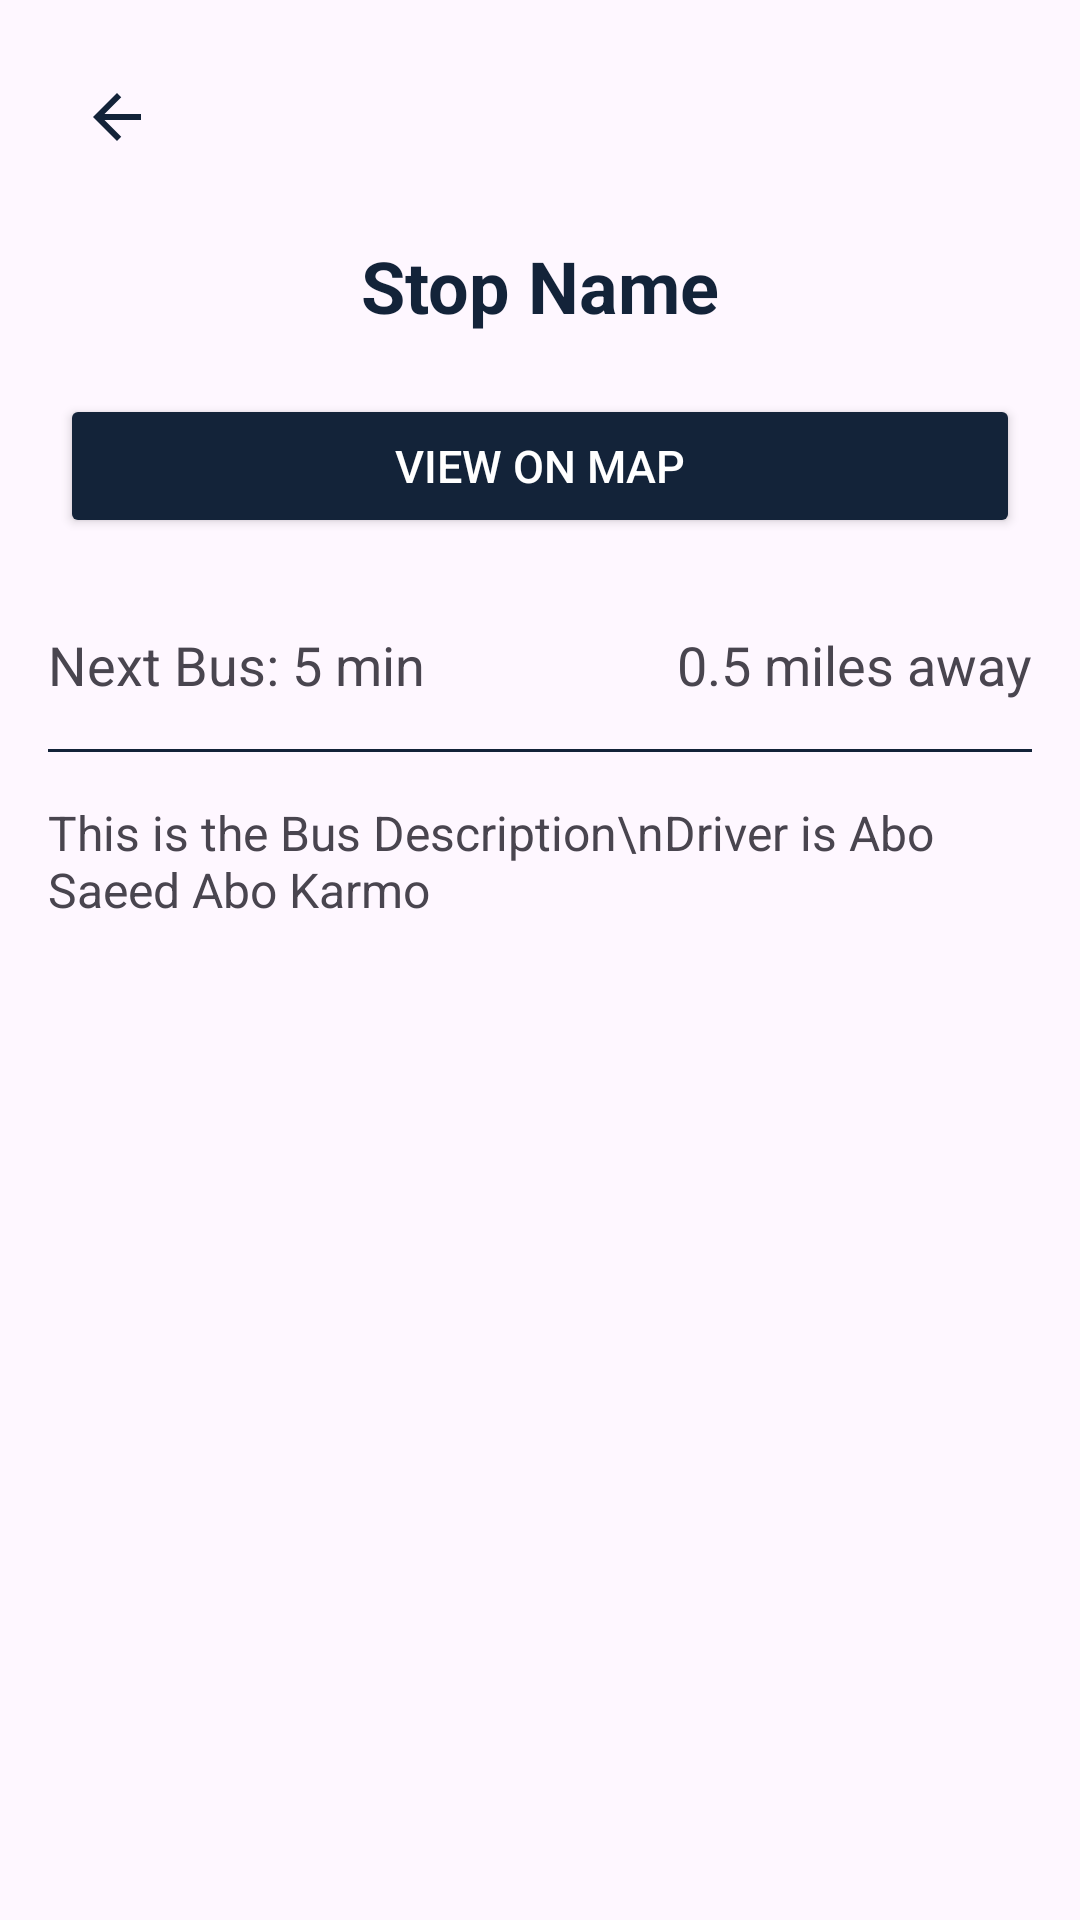

Reconstruct the res/layout file that produces this screen, plus the resources it refers to.
<!-- AndroidManifest.xml: application theme Theme.WASLNE -->
<!-- res/layout/activity_stop.xml -->
<?xml version="1.0" encoding="utf-8"?>
<androidx.constraintlayout.widget.ConstraintLayout xmlns:android="http://schemas.android.com/apk/res/android"
    xmlns:app="http://schemas.android.com/apk/res-auto"
    xmlns:tools="http://schemas.android.com/tools"
    android:id="@+id/main"
    android:layout_width="match_parent"
    android:layout_height="match_parent"
    tools:context=".StopActivity">


    <ImageButton
        android:id="@+id/backButton"
        android:layout_width="48dp"
        android:layout_height="48dp"
        android:layout_margin="15dp"
        android:background="@android:color/transparent"
        android:contentDescription="Back"
        android:scaleType="centerInside"
        android:src="@drawable/ic_back_arrow"
        app:layout_constraintStart_toStartOf="parent"
        app:layout_constraintTop_toTopOf="parent" />


    <TextView
        android:id="@+id/stopName"
        android:layout_width="0dp"
        android:layout_height="wrap_content"
        android:layout_marginStart="16dp"
        android:layout_marginTop="16dp"
        android:layout_marginEnd="16dp"
        android:gravity="center_horizontal"
        android:text="Stop Name"
        android:textSize="24sp"
        android:textStyle="bold"
        android:textColor="@color/navyBlue"
        app:layout_constraintEnd_toEndOf="parent"
        app:layout_constraintStart_toStartOf="parent"
        app:layout_constraintTop_toBottomOf="@+id/backButton" />


    <Button
        android:id="@+id/viewOnMapButton"
        android:layout_width="match_parent"
        android:layout_height="wrap_content"
        android:layout_margin="20dp"
        android:drawablePadding="8dp"
        android:text="View on Map"
        android:backgroundTint="@color/navyBlue"
        android:textColor="@color/white"
        android:textSize="15dp"
        app:layout_constraintStart_toStartOf="@+id/stopName"
        app:layout_constraintTop_toBottomOf="@+id/stopName" />


    <LinearLayout
        android:id="@+id/nextBusInfoContainer"
        android:layout_width="0dp"
        android:layout_height="wrap_content"
        android:layout_marginTop="30dp"
        android:orientation="horizontal"
        app:layout_constraintEnd_toEndOf="@+id/stopName"
        app:layout_constraintStart_toStartOf="@+id/stopName"
        app:layout_constraintTop_toBottomOf="@+id/viewOnMapButton">


        <TextView
            android:id="@+id/nextBusEtaTextView"
            android:layout_width="0dp"
            android:layout_height="wrap_content"
            android:layout_weight="1"
            android:text="Next Bus: 5 min"
            android:textSize="18sp" />


        <TextView
            android:id="@+id/distanceTextView"
            android:layout_width="wrap_content"
            android:layout_height="wrap_content"
            android:text="0.5 miles away"
            android:textSize="18sp" />
    </LinearLayout>


    <View
        android:id="@+id/divider"
        android:layout_width="0dp"
        android:layout_height="1dp"
        android:layout_marginTop="16dp"
        android:background="@color/navyBlue"
        app:layout_constraintEnd_toEndOf="@+id/nextBusInfoContainer"
        app:layout_constraintStart_toStartOf="@+id/nextBusInfoContainer"
        app:layout_constraintTop_toBottomOf="@+id/nextBusInfoContainer" />


    <TextView
        android:id="@+id/descriptionTextView"
        android:layout_width="0dp"
        android:layout_height="wrap_content"
        android:layout_marginTop="16dp"
        android:text="This is the Bus Description\nDriver is Abo Saeed Abo Karmo"
        android:textSize="16sp"
        app:layout_constraintEnd_toEndOf="@+id/divider"
        app:layout_constraintStart_toStartOf="@+id/divider"
        app:layout_constraintTop_toBottomOf="@+id/divider" />

</androidx.constraintlayout.widget.ConstraintLayout>
<!-- resources referenced by this layout -->
<resources>
  <color name="navyBlue">#132339</color>
  <color name="white">#FFFFFFFF</color>
  <!-- drawable ic_back_arrow (drawable) -->
  <vector xmlns:android="http://schemas.android.com/apk/res/android" android:autoMirrored="true" android:height="24dp" android:tint="#132339" android:viewportHeight="24" android:viewportWidth="24" android:width="24dp">
        
      <path android:fillColor="@android:color/white" android:pathData="M20,11H7.83l5.59,-5.59L12,4l-8,8 8,8 1.41,-1.41L7.83,13H20v-2z"/>
      
  </vector>
  <style name="Theme.WASLNE" parent="Base.Theme.WASLNE" />
  <style name="Base.Theme.WASLNE" parent="Theme.Material3.DayNight.NoActionBar">
          <item name="android:windowLayoutInDisplayCutoutMode">shortEdges</item>
          <item name="android:navigationBarColor">@android:color/transparent</item>
          <item name="android:statusBarColor">@android:color/transparent</item>
          <item name="android:windowTranslucentNavigation">true</item>
      </style>
</resources>
